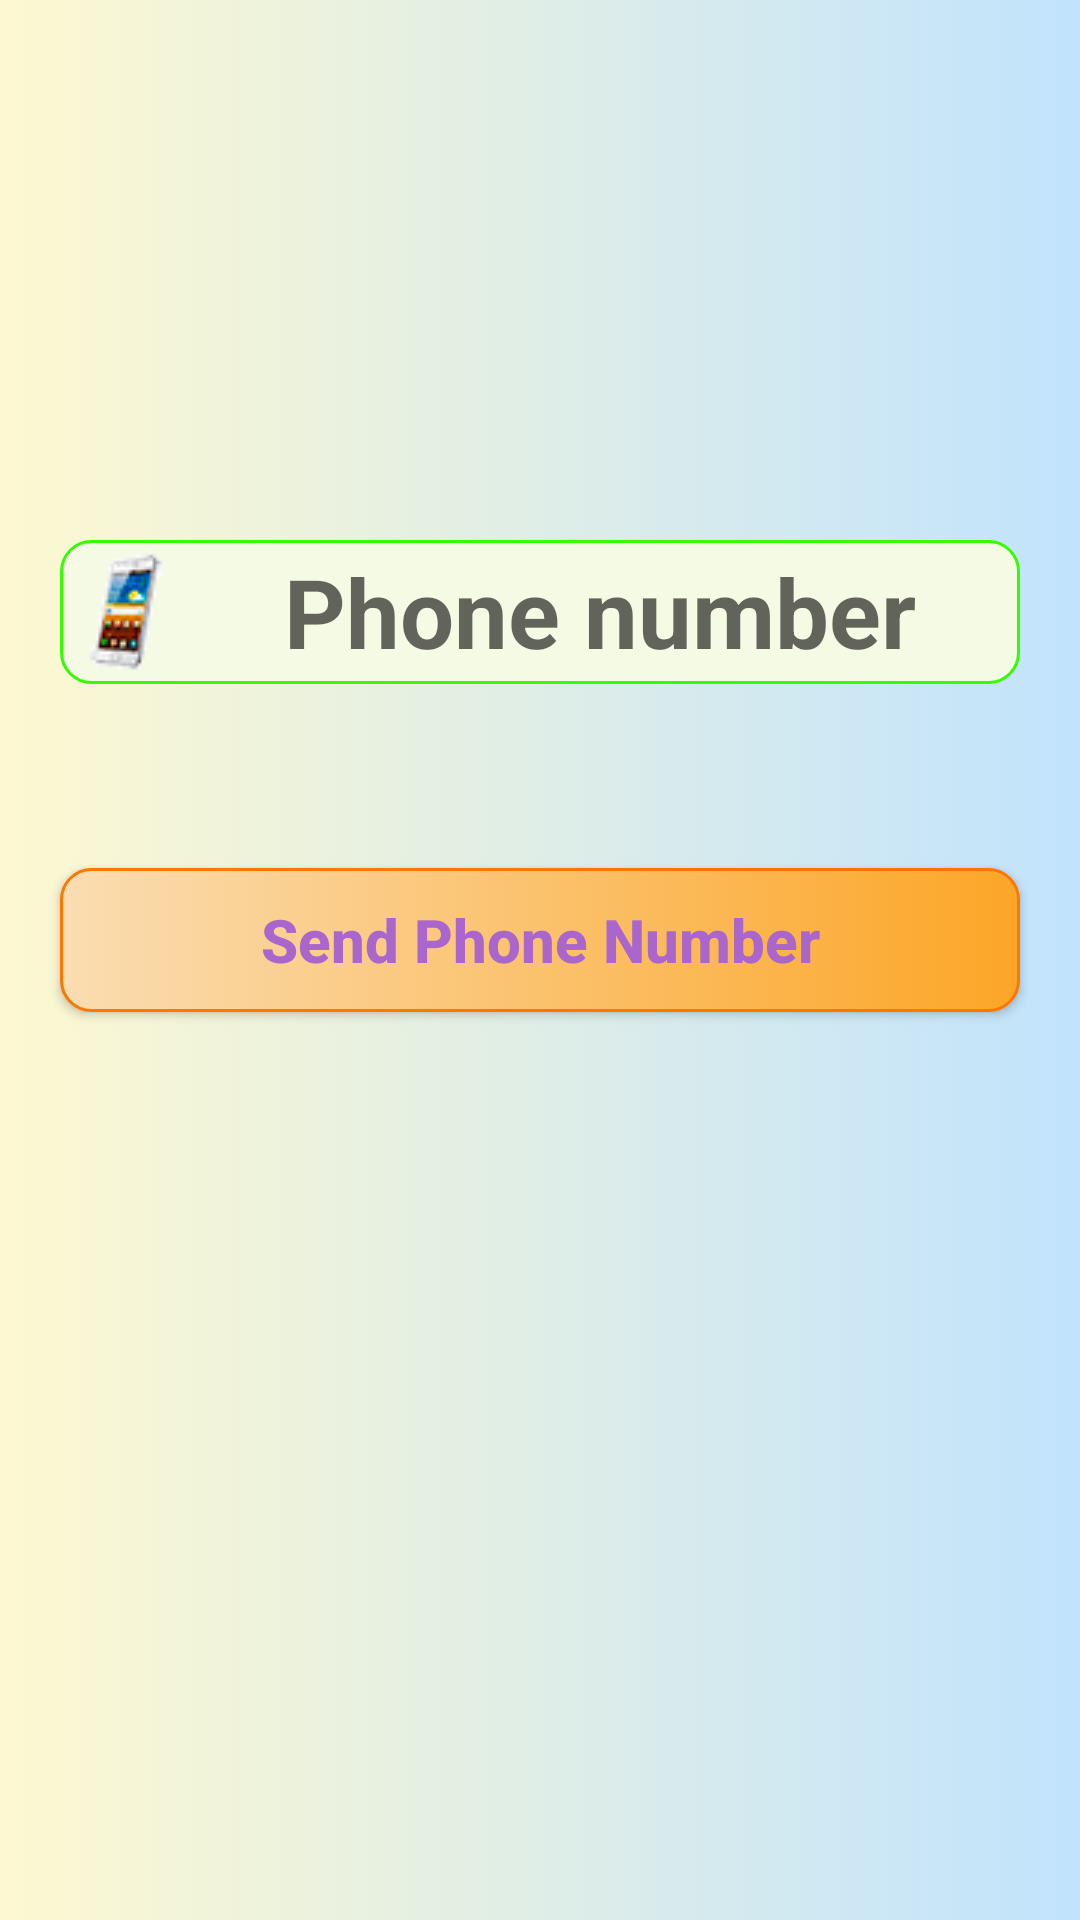

Layout XML and referenced resources for this Android screen:
<!-- AndroidManifest.xml: application theme AppTheme -->
<!-- res/layout/activity_phone_login.xml -->
<?xml version="1.0" encoding="utf-8"?>
<RelativeLayout xmlns:android="http://schemas.android.com/apk/res/android"
    xmlns:app="http://schemas.android.com/apk/res-auto"
    xmlns:tools="http://schemas.android.com/tools"
    android:layout_width="match_parent"
    android:layout_height="match_parent"
    android:background="@drawable/background"
    tools:context=".PhoneLoginActivity">
    <EditText
        android:id="@+id/phone_nnumber_input"
        android:layout_width="match_parent"
        android:layout_height="wrap_content"
        android:layout_alignParentStart="true"
        android:layout_marginHorizontal="20dp"
        android:layout_marginTop="180dp"
        android:background="@drawable/inputs"
        android:padding="2dp"
        android:hint="@string/phone_number"
        android:textAllCaps="false"
        android:textSize="32sp"
        android:drawableStart="@drawable/phone"
        android:textAlignment="center"
        android:textStyle="bold" />

    <EditText
        android:id="@+id/verification_code_input"
        android:layout_width="match_parent"
        android:layout_height="wrap_content"
        android:layout_alignParentStart="true"
        android:layout_marginHorizontal="20dp"
        android:layout_marginTop="10dp"
        android:background="@drawable/inputs"
        android:layout_below="@+id/phone_nnumber_input"
        android:padding="2dp"
        android:hint="@string/verification_code_here"
        android:textAllCaps="false"
        android:textSize="28sp"
        android:drawableStart="@drawable/password"
        android:textAlignment="center"
        android:textStyle="bold"
        android:visibility="invisible" />


    <Button
        android:id="@+id/send_ver_code_button"
        android:layout_width="match_parent"
        android:layout_height="wrap_content"
        android:text="@string/send_verification_code"
        android:layout_below="@+id/verification_code_input"
        android:textAllCaps="false"
        android:layout_marginHorizontal="20dp"
        android:layout_marginTop="10dp"
        android:background="@drawable/buttons"
        android:textColor="@android:color/holo_purple"
        android:textSize="20sp"
        android:textAlignment="center"
        android:textStyle="bold" />

    <Button
        android:id="@+id/verify_button"
        android:layout_width="match_parent"
        android:layout_height="wrap_content"
        android:text="@string/verify"
        android:layout_below="@+id/send_ver_code_button"
        android:textAllCaps="false"
        android:layout_marginHorizontal="20dp"
        android:layout_marginTop="10dp"
        android:background="@drawable/buttons"
        android:textColor="@android:color/holo_purple"
        android:textSize="20sp"
        android:textAlignment="center"
        android:textStyle="bold"
        android:visibility="invisible" />
</RelativeLayout>
<!-- resources referenced by this layout -->
<resources>
  <!-- drawable background (drawable) -->
  <?xml version="1.0" encoding="utf-8"?>
  <selector
      xmlns:android="http://schemas.android.com/apk/res/android">
      <item>
          <shape android:shape="rectangle">
              <gradient android:angle="180" android:startColor="#C1E3FD" android:endColor="#FDF8D1"/>
          </shape>
      </item>
  </selector>
  <!-- drawable buttons (drawable) -->
  <?xml version="1.0" encoding="utf-8"?>
  <selector xmlns:android="http://schemas.android.com/apk/res/android">
      <item android:state_pressed="true">
          <shape android:shape="rectangle">
              <corners android:radius="10dp"/>
              <stroke android:width="2dip" android:color="#FF7700"/>
              <gradient android:angle="180" android:startColor="#FFC671" android:endColor="#FFF3E0"/>
          </shape>
      </item>
      <item android:state_focused="true">
          <shape android:shape="rectangle">
              <corners android:radius="10dp"/>
              <stroke android:width="1dip" android:color="#FF7700"/>
              <gradient android:angle="180" android:startColor="#FCA627" android:endColor="#FADDB2"/>
          </shape>
      </item>
      <item>
          <shape android:shape="rectangle">
              <corners android:radius="10dp"/>
              <stroke android:width="1dip" android:color="#FF7700"/>
              <gradient android:angle="180" android:startColor="#FCA627" android:endColor="#FADDB2"/>
          </shape>
      </item>
  </selector>
  <!-- drawable inputs (drawable) -->
  <?xml version="1.0" encoding="utf-8"?>
  <selector
      xmlns:android="http://schemas.android.com/apk/res/android">
      <item>
          <shape android:shape="rectangle">
              <corners android:radius="10dp"/>
              <stroke android:width="1dip" android:color="#37FC01"/>
              <gradient android:angle="180" android:startColor="#F4FAE3" android:endColor="#F4FAE3"/>
          </shape>
      </item>
  </selector>
  <!-- drawable password: png bitmap (drawable, 3348 bytes) -->
  <!-- drawable phone: png bitmap (drawable, 2098 bytes) -->
  <string name="phone_number">Phone number</string>
  <string name="send_verification_code">Send Phone Number</string>
  <string name="verification_code_here">Verification code</string>
  <string name="verify">Verify Code</string>
  <style name="AppTheme" parent="Theme.AppCompat.Light.NoActionBar">
          
          <item name="colorPrimary">@color/design_default_color_primary_dark</item>
          <item name="colorPrimaryDark">@color/colorPrimaryDark</item>
          <item name="colorAccent">@color/colorAccent</item>
      </style>
  <color name="colorPrimaryDark">#3700B3</color>
  <color name="colorAccent">#03DAC5</color>
</resources>
